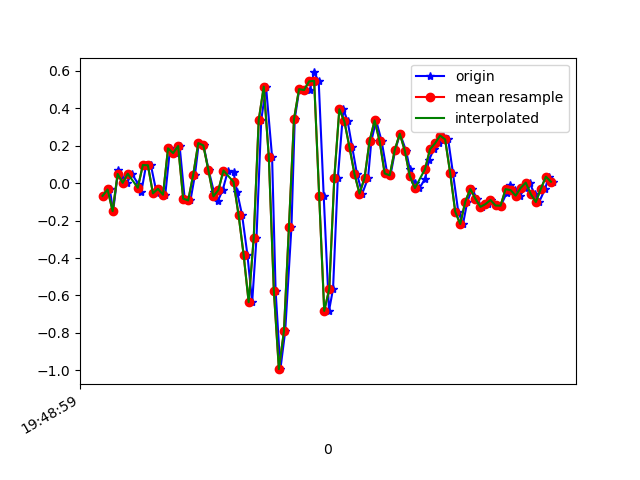

Source data for this figure (header and first rows):
1617738539103, 434175798982270, -0.067725256, -0.23510525, 0.01353603
1617738539129, 434175818029470, -0.03352, 0.1962, 0.001319
1617738539142, 434175837051886, -0.1496, -0.0494, 0.00254
1617738539162, 434175856099086, 0.07033, 0.3135, -0.02312
1617738539178, 434175875121518, 0.02879, 0.01168, 0.01842
1617738539197, 434175894140750, 0.001913, -0.02252, -0.003568
1617738539216, 434175913160526, 0.05078, 0.1876, -0.002346
1617738539241, 434175932205070, -0.002974, -0.1569, 0.04164
1617738539254, 434175951224814, -0.04573, -0.06895, -0.03289
1617738539273, 434175970244558, 0.09721, 0.223, -0.01579
1617738539292, 434175989289134, 0.09599, -0.3035, 0.03431
1617738539315, 434176008314574, -0.05429, 0.1497, -0.04755
1617738539330, 434176027359502, -0.02985, 0.2438, -0.003568
1617738539349, 434176046379630, -0.06162, -0.1142, -0.0109
1617738539368, 434176065424558, 0.1864, 0.01779, -0.03289
1617738539389, 434176084444686, 0.1607, -0.04696, -0.01579
1617738539406, 434176103509230, 0.1986, -0.3487, 0.009871
1617738539426, 434176122530350, -0.08239, -0.1545, -0.06465
1617738539449, 434176141551502, -0.09216, -0.09705, -0.009677
1617738539467, 434176160597454, 0.0459, -0.3842, 0.007427
1617738539482, 434176179618606, 0.2145, -0.3609, 0.01354
1617738539501, 434176198637582, 0.2023, -0.3047, -0.001125
1617738539521, 434176217683470, 0.07033, -0.3267, 0.02575
1617738539542, 434176236704526, -0.04573, -0.3597, 0.06729
1617738539558, 434176255750414, -0.0946, -0.3817, 0.07707
1617738539577, 434176274771406, -0.03596, -0.4171, 0.05385
1617738539598, 434176293817294, 0.06789, -0.4514, 0.03553
1617738539620, 434176312831950, 0.05933, -0.4514, 0.06241
1617738539634, 434176331852814, -0.04573, -0.3536, 0.1064
1617738539654, 434176350898446, -0.1704, -0.1997, 0.1528
1617738539675, 434176369919246, -0.3817, -0.0494, 0.2835
1617738539694, 434176388964878, -0.6358, 0.2524, 0.4204
1617738539711, 434176407972238, -0.295, 1.065, 0.4521
1617738539730, 434176427017422, 0.3379, 2.139, 0.4216
1617738539749, 434176446037838, 0.5163, 3.022, 0.2603
1617738539773, 434176465058254, 0.1412, 3.666, 0.3324
1617738539787, 434176484103438, -0.5747, 4.117, 0.5474
1617738539806, 434176503112014, -0.9938, 4.309, 0.672
1617738539825, 434176522156878, -0.7922, 4.333, 0.7295
1617738539850, 434176541176910, -0.2314, 4.394, 0.7282
1617738539863, 434176560221710, 0.3428, 4.312, 0.6122
1617738539881, 434176579241742, 0.5028, 3.947, 0.4179
1617738539901, 434176598283790, 0.4979, 3.337, 0.242
1617738539923, 434176617303822, 0.4967, 2.587, 0.07584
1617738539939, 434176636323726, 0.592, 1.881, -0.028
1617738539958, 434176655368526, 0.5468, 1.236, -0.04389
1617738539978, 434176674388494, -0.06895, 0.7068, -0.06465
1617738539999, 434176693433294, -0.6823, 0.256, -0.02067
1617738540015, 434176712445646, -0.565, -0.01642, 0.07218
1617738540034, 434176731490190, 0.02757, -0.2412, 0.09173
1617738540056, 434176750509966, 0.3953, -0.5039, 0.09417
1617738540073, 434176769529870, 0.3306, -0.8582, 0.1198
1617738540091, 434176788574478, 0.1937, -1.286, 0.1369
1617738540110, 434176807580686, 0.04956, -1.763, 0.1369
1617738540131, 434176826625038, -0.05551, -2.246, 0.1137
1617738540154, 434176845644558, 0.02757, -2.659, 0.07462
1617738540167, 434176864688782, 0.2255, -2.968, 0.03064
1617738540186, 434176883708302, 0.3354, -3.182, -0.03289
1617738540208, 434176902745486, 0.2243, -3.362, -0.06221
1617738540230, 434176921764878, 0.052, -3.519, -0.09764
1617738540243, 434176940809102, 0.04223, -3.545, -0.1196
... 34 more rows
